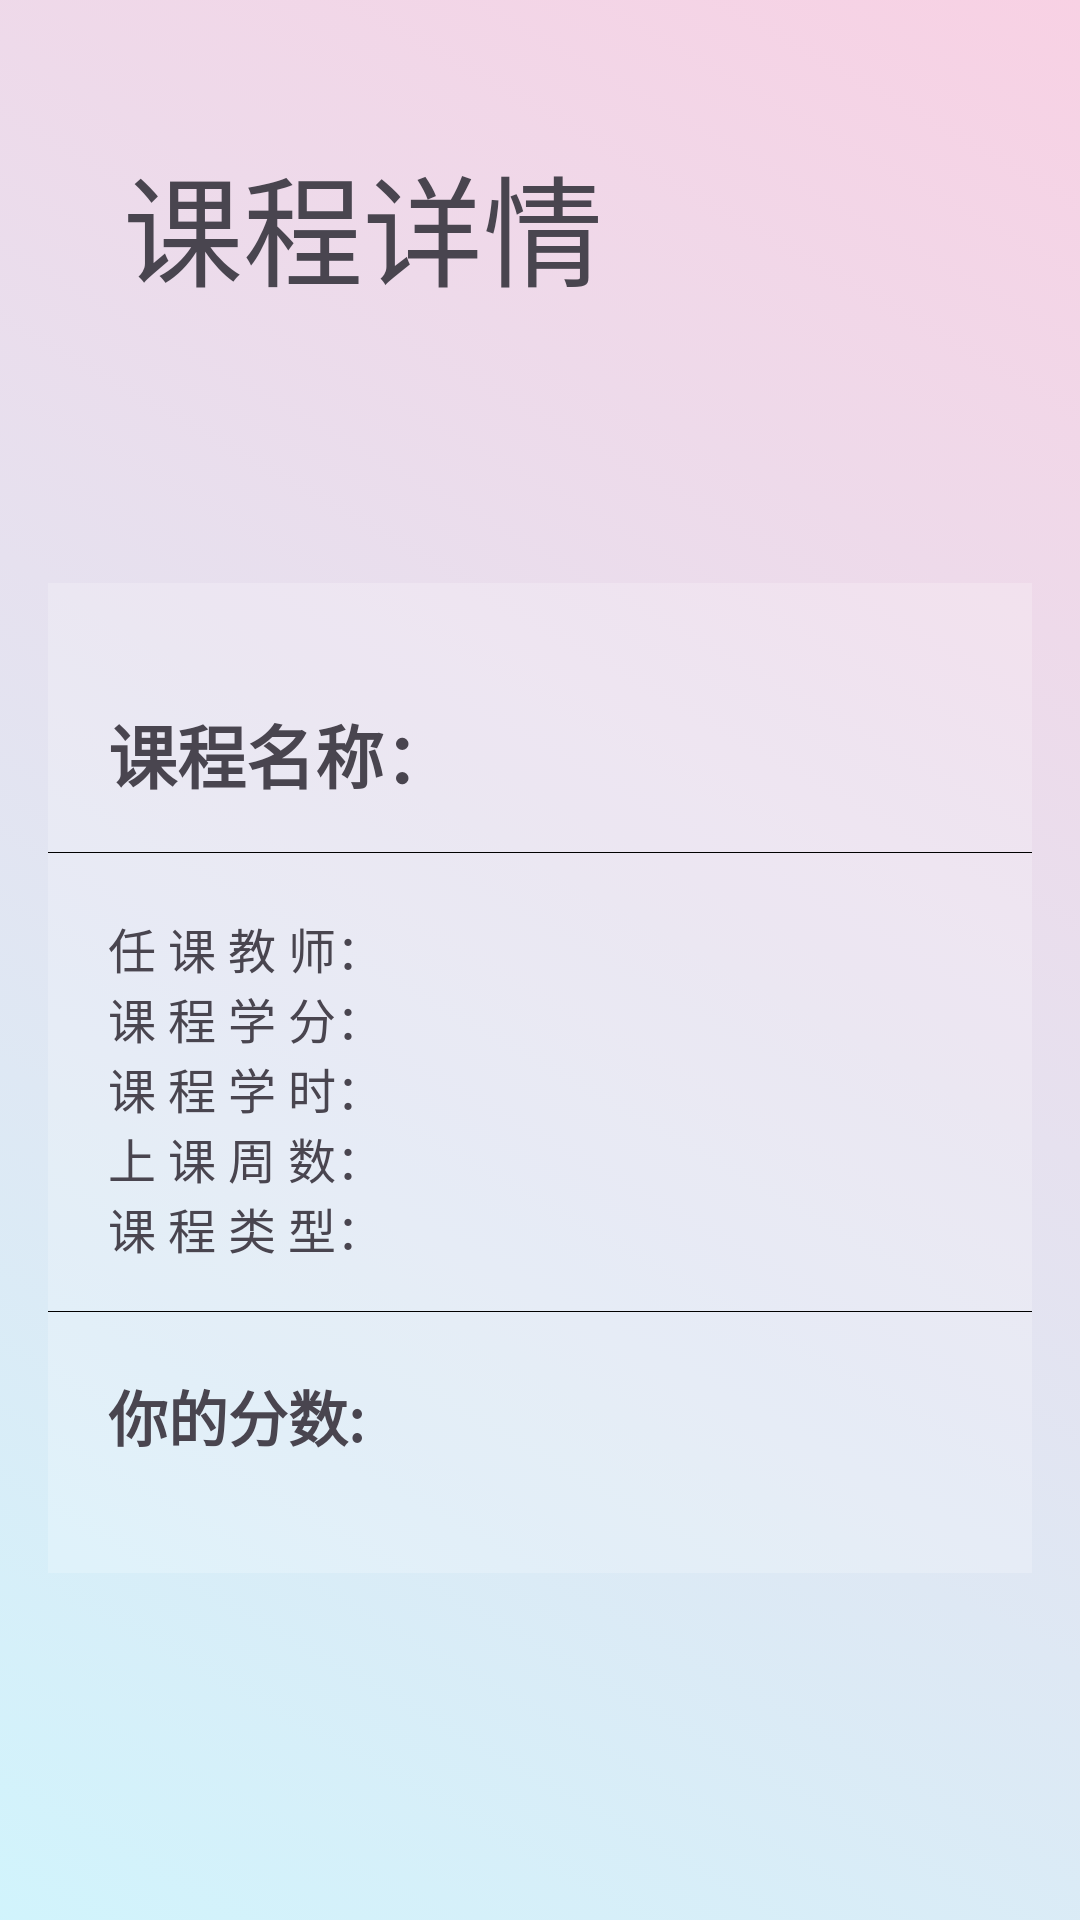

This screen was rendered from an Android layout file. Write that file and the resources it references.
<!-- AndroidManifest.xml: application theme Theme.CourseProj -->
<!-- res/layout/student_course_detail.xml -->
<LinearLayout xmlns:android="http://schemas.android.com/apk/res/android"
              xmlns:app="http://schemas.android.com/apk/res-auto"
              xmlns:tools="http://schemas.android.com/tools"
              android:layout_width="match_parent"
              android:layout_height="match_parent"
              android:orientation="vertical"
              android:padding="16dp"
              tools:context=".Student.CourseDetailActivity"
              android:id="@+id/bgLayout"
              android:background="@drawable/animation_list"
        >
    
    

    <TextView
            android:layout_width="match_parent"
            android:layout_height="wrap_content"
            android:layout_marginTop="30dp"
            android:layout_marginBottom="90dp"
            android:text="课程详情"
            android:textSize="40sp"
            android:paddingLeft="25dp"/>

    <LinearLayout
            android:layout_width="match_parent"
            android:layout_height="wrap_content"
            android:orientation="vertical"
            android:background="@color/translucent_white">

        <TableRow
                android:layout_width="match_parent"
                android:layout_height="wrap_content"
                android:layout_marginTop="40dp">

            <TextView
                    android:layout_width="wrap_content"
                    android:layout_height="wrap_content"
                    android:layout_marginBottom="16dp"
                    android:layout_marginStart="20dp"
                    android:text="@string/tv_course_name"
                    android:textSize="23sp"
                    android:textStyle="bold"/>

            <TextView
                    android:id="@+id/tv_course_title"
                    android:layout_width="wrap_content"
                    android:layout_height="wrap_content"
                    android:layout_marginStart="10dp"
                    android:layout_marginBottom="16dp"
                    android:textSize="25sp"
                    android:textStyle="bold"/>
        </TableRow>

        <View
                android:layout_width="match_parent"
                android:layout_height="1px"
                android:background="#000000"/>

        
        <TableRow
                android:layout_width="match_parent"
                android:layout_height="wrap_content"
                android:layout_marginStart="20dp"
                android:layout_marginTop="20dp">

            <TextView
                    android:layout_width="wrap_content"
                    android:layout_height="wrap_content"
                    android:text="@string/course2"
                    android:textSize="16sp"/>

            <TextView
                    android:id="@+id/tv_teacher"
                    android:layout_width="match_parent"
                    android:layout_height="wrap_content"
                    android:textSize="16sp"
                    android:textAlignment="center"/>
        </TableRow>

        <TableRow
                android:layout_width="match_parent"
                android:layout_height="wrap_content"
                android:layout_marginStart="20dp">

            <TextView
                    android:layout_width="wrap_content"
                    android:layout_height="wrap_content"
                    android:text="@string/course3"
                    android:textSize="16sp"/>

            <TextView
                    android:id="@+id/tv_credit"
                    android:layout_width="match_parent"
                    android:layout_height="wrap_content"
                    android:textSize="16sp"
                    android:textAlignment="center"/>
        </TableRow>

        <TableRow
                android:layout_width="match_parent"
                android:layout_height="wrap_content"
                android:layout_marginStart="20dp">

            <TextView
                    android:layout_width="wrap_content"
                    android:layout_height="wrap_content"
                    android:text="@string/course4"
                    android:textSize="16sp"/>

            <TextView
                    android:id="@+id/tv_hour"
                    android:layout_width="match_parent"
                    android:layout_height="wrap_content"
                    android:textSize="16sp"
                    android:textAlignment="center"/>
        </TableRow>

        <TableRow
                android:layout_width="match_parent"
                android:layout_height="wrap_content"
                android:layout_marginStart="20dp">

            <TextView
                    android:layout_width="wrap_content"
                    android:layout_height="wrap_content"
                    android:text="@string/course5"
                    android:textSize="16sp"/>

            <TextView
                    android:id="@+id/tv_week"
                    android:layout_width="match_parent"
                    android:layout_height="wrap_content"
                    android:textSize="16sp"
                    android:textAlignment="center"
                    />
        </TableRow>

        <TableRow
                android:layout_width="match_parent"
                android:layout_height="wrap_content"
                android:layout_marginStart="20dp"
                android:layout_marginBottom="16dp">

            <TextView
                    android:layout_width="wrap_content"
                    android:layout_height="wrap_content"
                    android:text="@string/course6"
                    android:textSize="16sp"/>

            <TextView
                    android:id="@+id/tv_type"
                    android:layout_width="match_parent"
                    android:layout_height="wrap_content"
                    android:textSize="16sp"
                    android:textAlignment="center"/>
        </TableRow>

        <View
                android:layout_width="match_parent"
                android:layout_height="1px"
                android:background="#000000"/>

        <TableRow
                android:layout_width="match_parent"
                android:layout_height="wrap_content"
                android:layout_marginStart="20dp"
                android:layout_marginTop="20dp">

            <TextView
                    android:layout_width="wrap_content"
                    android:layout_height="wrap_content"
                    android:text="@string/course7"
                    android:textSize="20sp"
                    android:textStyle="bold"/>

            <TextView
                    android:id="@+id/tv_student_score"
                    android:layout_width="match_parent"
                    android:layout_height="wrap_content"
                    android:layout_marginBottom="40dp"
                    android:layout_marginEnd="20dp"
                    android:textSize="20sp"
                    android:textStyle="bold"
                    android:textAlignment="center"/>
        </TableRow>
    </LinearLayout>

    
    
    
    
    
    
    
    

    
    
    
    
    
    

</LinearLayout>
<!-- resources referenced by this layout -->
<resources>
  <color name="translucent_white">#33FFFFFF</color>
  <!-- drawable animation_list (drawable) -->
  <?xml version="1.0" encoding="utf-8"?>
  <animation-list xmlns:android="http://schemas.android.com/apk/res/android">
      <item
              android:drawable="@drawable/color1"
              android:duration="10000"/>
      <item
              android:drawable="@drawable/color2"
              android:duration="10000"/>
      <item
              android:drawable="@drawable/color3"
              android:duration="10000"/>
      <item
              android:drawable="@drawable/color4"
              android:duration="10000"/>
  </animation-list>
  <string name="course2">任 课 教 师：</string>
  <string name="course3">课 程 学 分：</string>
  <string name="course4">课 程 学 时：</string>
  <string name="course5">上 课 周 数：</string>
  <string name="course6">课 程 类 型：</string>
  <string name="course7">你的分数:</string>
  <string name="tv_course_name">课程名称：</string>
  <style name="Theme.CourseProj" parent="Base.Theme.CourseProj" />
  <!-- drawable color1 (drawable) -->
  <?xml version="1.0" encoding="utf-8"?>
  <shape xmlns:android="http://schemas.android.com/apk/res/android">
      <gradient
              android:startColor="#668DEFF8"
              android:endColor="#66EF98BB"
              android:type="linear"
              android:angle="45"/>
  </shape>
  <!-- drawable color2 (drawable) -->
  <?xml version="1.0" encoding="utf-8"?>
  <shape xmlns:android="http://schemas.android.com/apk/res/android">
      <gradient
              android:startColor="#668AD3B6"
              android:endColor="#66DC5E3E"
              android:type="linear"
              android:angle="45" />
  </shape>
  <!-- drawable color3 (drawable) -->
  <?xml version="1.0" encoding="utf-8"?>
  <shape xmlns:android="http://schemas.android.com/apk/res/android">
      <gradient
              android:startColor="#66F6E8A1"
              android:endColor="#6654BFE9"
              android:type="linear"
              android:angle="90"/>
  </shape>
  <!-- drawable color4 (drawable) -->
  <?xml version="1.0" encoding="utf-8"?>
  <shape xmlns:android="http://schemas.android.com/apk/res/android">
      <gradient
              android:startColor="#66EA8594"
              android:endColor="#668FF3EF"
              android:type="linear"
              android:angle="45"/>
  </shape>
  <style name="Base.Theme.CourseProj" parent="Theme.Material3.DayNight.NoActionBar">
          
          
          <item name="android:windowTranslucentStatus">true</item>
          <item name="android:statusBarColor">@android:color/transparent</item>
      </style>
</resources>
